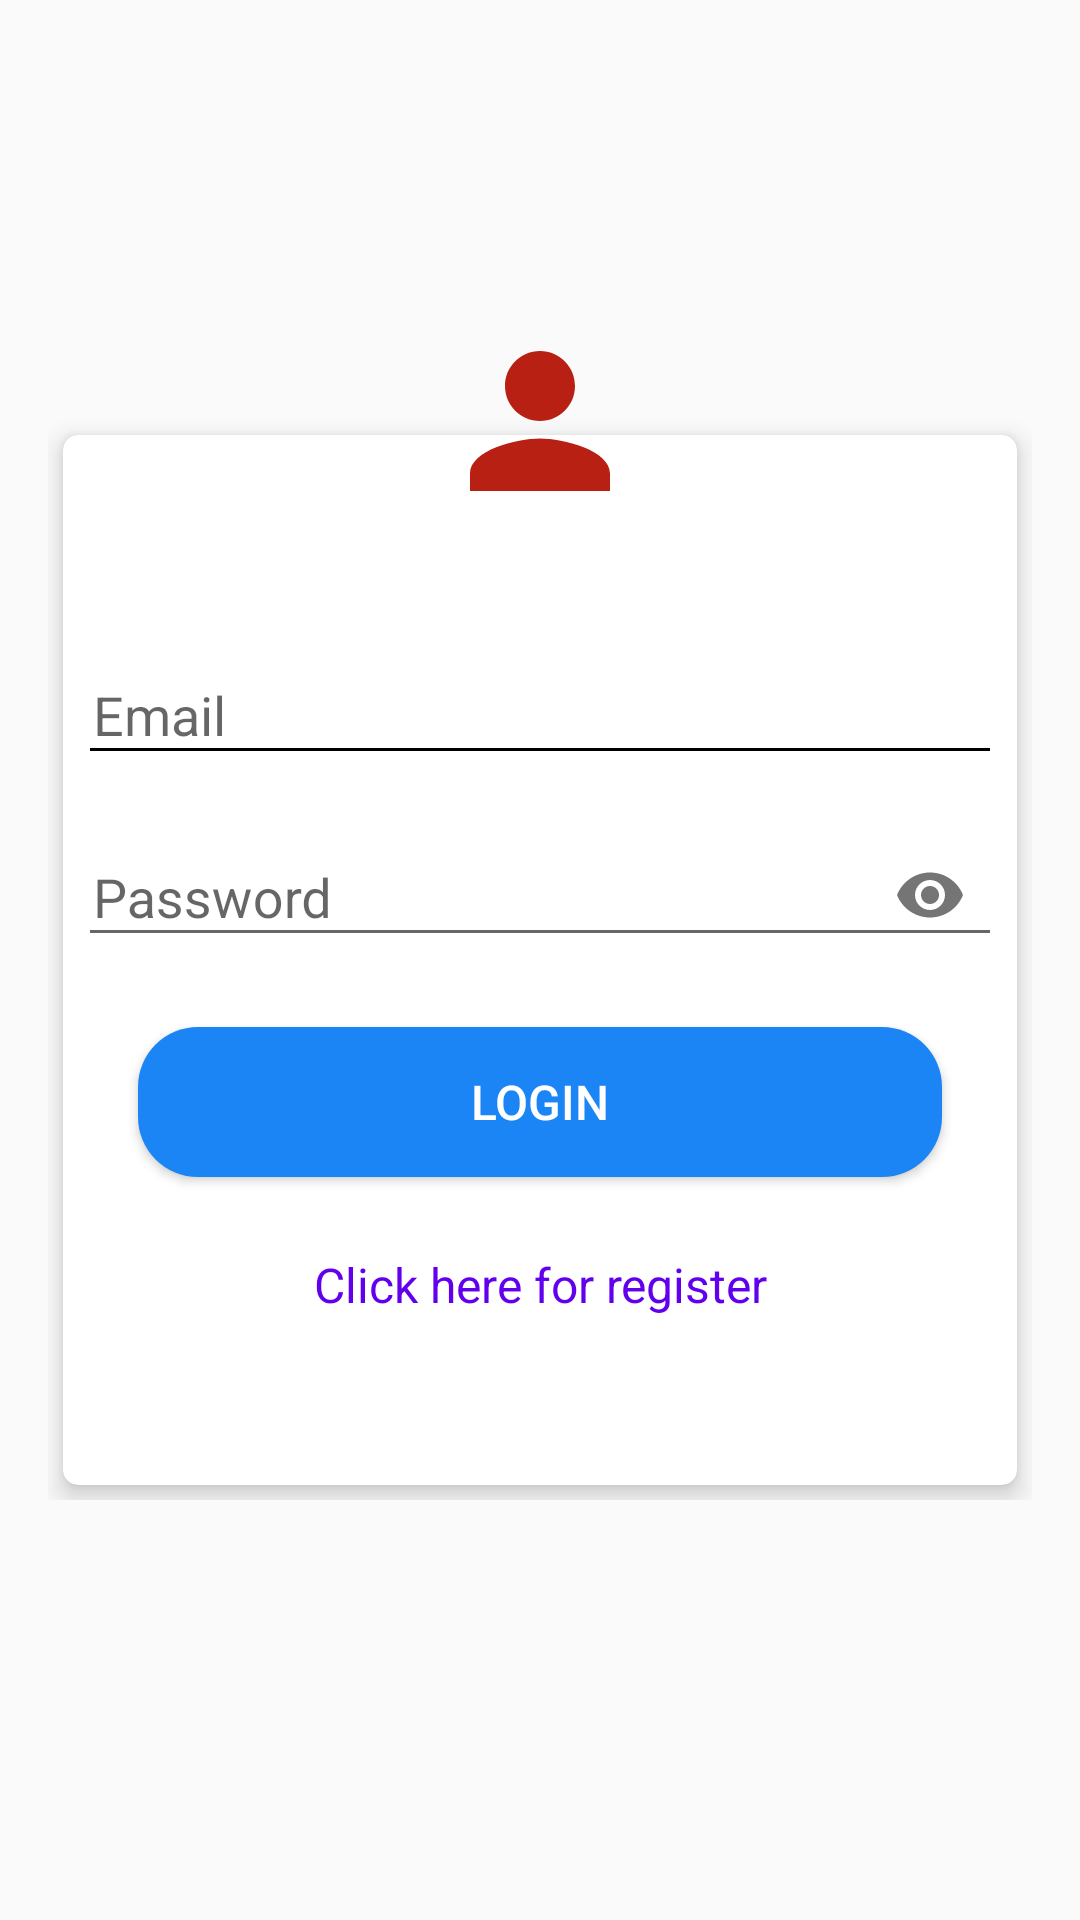

Write the Android layout XML for this screen, with the resource values it uses.
<!-- AndroidManifest.xml: application theme Theme.MyClass -->
<!-- res/layout/activity_main.xml -->
<?xml version="1.0" encoding="utf-8"?>
<RelativeLayout xmlns:android="http://schemas.android.com/apk/res/android"
    xmlns:app="http://schemas.android.com/apk/res-auto"
    xmlns:tools="http://schemas.android.com/tools"
    android:layout_width="wrap_content"
    android:layout_height="match_parent"
    android:background="@drawable/school"
    android:gravity="center"
    android:padding="16dp"
    tools:context=".MainActivity">

    <RelativeLayout
        android:layout_width="match_parent"
        android:layout_height="wrap_content"
        android:layout_gravity="center">

        <androidx.cardview.widget.CardView
            android:layout_width="match_parent"
            android:layout_height="350dp"
            android:layout_marginStart="5dp"
            android:layout_marginTop="5dp"
            android:layout_marginEnd="5dp"
            android:layout_marginBottom="5dp"
            android:background="@android:drawable/progress_horizontal"
            android:padding="10dp"
            app:cardCornerRadius="5dp"
            app:cardElevation="5dp">

            <LinearLayout
                android:layout_width="match_parent"
                android:layout_height="wrap_content"
                android:layout_gravity="center"
                android:layout_margin="5dp"
                android:orientation="vertical">

                <com.google.android.material.textfield.TextInputLayout
                    android:id="@+id/emailError"
                    android:layout_width="match_parent"
                    android:layout_height="wrap_content"
                    android:layout_marginTop="5dp">

                    <EditText
                        android:id="@+id/email"
                        android:layout_width="match_parent"
                        android:layout_height="wrap_content"
                        android:layout_marginTop="10dp"
                        android:backgroundTint="#000000"
                        android:hint="@string/prompt_email"
                        android:inputType="textEmailAddress"
                        android:maxLines="1"
                        android:paddingStart="5dp"
                        android:singleLine="true" />

                </com.google.android.material.textfield.TextInputLayout>

                <com.google.android.material.textfield.TextInputLayout
                    android:id="@+id/passError"
                    android:layout_width="match_parent"
                    android:layout_height="wrap_content"
                    android:layout_marginTop="5dp"
                    app:passwordToggleEnabled="true">

                    <EditText
                        android:id="@+id/password"
                        android:layout_width="match_parent"
                        android:layout_height="wrap_content"
                        android:layout_marginTop="10dp"
                        android:hint="@string/prompt_password"
                        android:inputType="textPassword"
                        android:maxLines="1"
                        android:paddingStart="5dp"
                        android:singleLine="true" />

                </com.google.android.material.textfield.TextInputLayout>

                <Button
                    android:id="@+id/login"
                    android:layout_width="match_parent"
                    android:layout_height="50dp"
                    android:layout_margin="20dp"
                    android:background="@drawable/shape"
                    android:text="@string/login"
                    android:textColor="@android:color/white"
                    android:textSize="16sp" />

                <TextView
                    android:id="@+id/register"
                    android:layout_width="match_parent"
                    android:layout_height="wrap_content"
                    android:layout_marginTop="5dp"
                    android:gravity="center"
                    android:text="@string/create_new"
                    android:textColor="@color/colorPrimary"
                    android:textSize="16sp" />

            </LinearLayout>
        </androidx.cardview.widget.CardView>
    </RelativeLayout>

    <ImageView
        android:id="@+id/profile"
        android:layout_width="100dp"
        android:layout_height="100dp"
        android:layout_centerHorizontal="true"
        android:layout_marginTop="-50dp"
        android:background="@drawable/round_background"
        android:padding="15dp"
        android:src="@drawable/ic_baseline_person_24" />

</RelativeLayout>
<!-- resources referenced by this layout -->
<resources>
  <!-- drawable ic_baseline_person_24 (drawable) -->
  <vector android:height="24dp" android:tint="#B82014"
      android:viewportHeight="24" android:viewportWidth="24"
      android:width="24dp" xmlns:android="http://schemas.android.com/apk/res/android">
      <path android:fillColor="@android:color/white" android:pathData="M12,12c2.21,0 4,-1.79 4,-4s-1.79,-4 -4,-4 -4,1.79 -4,4 1.79,4 4,4zM12,14c-2.67,0 -8,1.34 -8,4v2h16v-2c0,-2.66 -5.33,-4 -8,-4z"/>
  </vector>
  <!-- drawable shape (drawable) -->
  <?xml version="1.0" encoding="utf-8"?>
  <shape
      xmlns:android="http://schemas.android.com/apk/res/android"
      android:shape="rectangle">
      <solid
          android:color="#1c85f5"/>
      <corners
          android:topLeftRadius="20dp"
          android:topRightRadius="20dp"
          android:bottomLeftRadius="20dp"
          android:bottomRightRadius="20dp"/>
  </shape>
  <string name="create_new">Click here for register</string>
  <string name="login">Login</string>
  <string name="prompt_email">Email</string>
  <string name="prompt_password">Password</string>
  <style name="Theme.MyClass" parent="Theme.Design.Light.NoActionBar">
          
          <item name="colorPrimary">@color/purple_500</item>
          <item name="colorPrimaryVariant">#044fab</item>
          <item name="colorOnPrimary">@color/white</item>
          
          <item name="colorSecondary">@color/teal_200</item>
          <item name="colorSecondaryVariant">@color/teal_700</item>
          <item name="colorOnSecondary">@color/black</item>
          
          <item name="android:statusBarColor" tools:targetApi="l">?attr/colorPrimaryVariant</item>
          
      </style>
  <!-- not gathered from this repository: default colours our renderer supplied (Android Studio template values) -->
  <color name="purple_500">#FF6200EE</color>
  <color name="teal_200">#FF03DAC5</color>
  <color name="teal_700">#FF018786</color>
  <color name="black">#FF000000</color>
  <color name="white">#FFFFFFFF</color>
  <color name="colorPrimary">#FF6200EE</color>
</resources>
